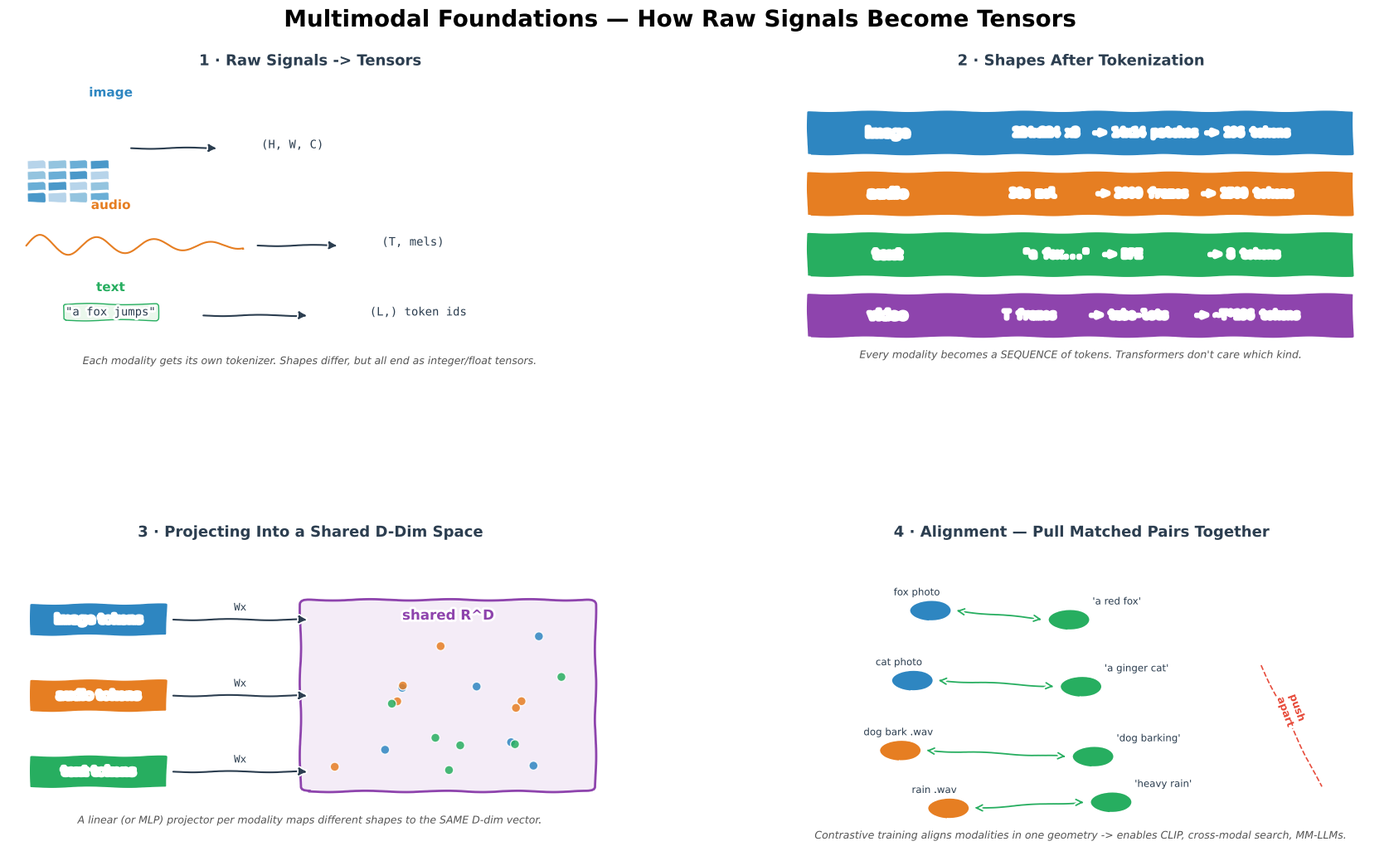

Reproduce this figure in Python. (Note: this script raises an exception after producing the figure.)
from pathlib import Path
"""Generate Multimodal Foundations.png — 4-panel xkcd-style concept sketch.

Panels:
  (1) Raw signals -> tensors (image / audio / text)
  (2) Patch / window / token shapes side-by-side
  (3) Embedding projectors into a shared D-dim space
  (4) Modality alignment via contrastive pulls
"""
import matplotlib
matplotlib.use("Agg")
import matplotlib.pyplot as plt
from matplotlib.patches import FancyBboxPatch
import numpy as np

plt.xkcd(scale=0.8, length=100, randomness=2)

fig = plt.figure(figsize=(18, 11), facecolor="white")
fig.suptitle("Multimodal Foundations — How Raw Signals Become Tensors",
             fontsize=20, fontweight="bold", y=0.98)

gs = fig.add_gridspec(2, 2, hspace=0.55, wspace=0.28,
                      left=0.05, right=0.97, top=0.91, bottom=0.06)
ax_raw = fig.add_subplot(gs[0, 0])
ax_sh = fig.add_subplot(gs[0, 1])
ax_proj = fig.add_subplot(gs[1, 0])
ax_al = fig.add_subplot(gs[1, 1])

BLUE, ORANGE, GREEN, RED, PURPLE, DARK, GREY = (
    "#2E86C1", "#E67E22", "#27AE60", "#E74C3C", "#8E44AD", "#2C3E50", "#BDC3C7")

# ═══════════════════════ PANEL 1 — Raw -> tensors ═══════════════════
ax_raw.set_title("1 · Raw Signals -> Tensors",
                 fontsize=13, fontweight="bold", color=DARK)
ax_raw.set_xlim(0, 10); ax_raw.set_ylim(0, 10); ax_raw.axis("off")

# Image
ax_raw.text(1.7, 9.2, "image", ha="center", fontweight="bold",
            color=BLUE, fontsize=11)
for i in range(4):
    for j in range(4):
        ax_raw.add_patch(plt.Rectangle((0.3 + j*0.35, 6.8 - i*0.35), 0.3, 0.3,
                                       facecolor=plt.cm.Blues(0.3 + 0.1*((i+j) % 4)),
                                       edgecolor="white", lw=0.5))
ax_raw.annotate("", xy=(3.5, 7.5), xytext=(2.0, 7.5),
                arrowprops=dict(arrowstyle="-|>", color=DARK, lw=1.5))
ax_raw.text(4.2, 7.5, "(H, W, C)", fontsize=10, color=DARK,
            family="monospace")

# Audio
ax_raw.text(1.7, 5.5, "audio", ha="center", fontweight="bold",
            color=ORANGE, fontsize=11)
t = np.linspace(0, 4, 200)
wave = 0.4 * np.sin(6*t) * np.exp(-0.3*t)
ax_raw.plot(0.3 + t*0.9, 4.3 + wave, color=ORANGE, lw=1.5)
ax_raw.annotate("", xy=(5.5, 4.3), xytext=(4.1, 4.3),
                arrowprops=dict(arrowstyle="-|>", color=DARK, lw=1.5))
ax_raw.text(6.2, 4.3, "(T, mels)", fontsize=10, color=DARK,
            family="monospace")

# Text
ax_raw.text(1.7, 2.8, "text", ha="center", fontweight="bold",
            color=GREEN, fontsize=11)
ax_raw.text(1.7, 2.0, '"a fox jumps"', ha="center", fontsize=10,
            color=DARK, family="monospace",
            bbox=dict(boxstyle="round,pad=0.2", facecolor="#EAF7EC",
                      edgecolor=GREEN))
ax_raw.annotate("", xy=(5.0, 2.0), xytext=(3.2, 2.0),
                arrowprops=dict(arrowstyle="-|>", color=DARK, lw=1.5))
ax_raw.text(6.0, 2.0, "(L,) token ids", fontsize=10, color=DARK,
            family="monospace")

ax_raw.text(5, 0.4,
            "Each modality gets its own tokenizer. Shapes differ, but all end as integer/float tensors.",
            ha="center", fontsize=9, color="#555", style="italic")

# ═══════════════════════ PANEL 2 — Shapes ═══════════════════════════
ax_sh.set_title("2 · Shapes After Tokenization",
                fontsize=13, fontweight="bold", color=DARK)
ax_sh.set_xlim(0, 10); ax_sh.set_ylim(0, 10); ax_sh.axis("off")

rows = [
    (8.0, "image", BLUE,
     "224x224 x3  -> 14x14 patches -> 196 tokens"),
    (6.0, "audio", ORANGE,
     "30s mel      -> 3000 frames  -> 1500 tokens"),
    (4.0, "text",  GREEN,
     "\"a fox...\"  -> BPE          -> 8 tokens"),
    (2.0, "video", PURPLE,
     "T frames     -> tube-lets    -> ~T*196 tokens"),
]
for y, name, c, body in rows:
    ax_sh.add_patch(FancyBboxPatch((0.5, y - 0.7), 9.0, 1.4,
                                   boxstyle="round,pad=0.05",
                                   facecolor=c, edgecolor="white", lw=2))
    ax_sh.text(1.8, y, name, ha="center", va="center",
               color="white", fontweight="bold", fontsize=11)
    ax_sh.text(6.2, y, body, ha="center", va="center",
               color="white", fontsize=9.5, family="monospace")
ax_sh.text(5, 0.6,
           "Every modality becomes a SEQUENCE of tokens. Transformers don't care which kind.",
           ha="center", fontsize=9, color="#555", style="italic")

# ═══════════════════════ PANEL 3 — Projection ═══════════════════════
ax_proj.set_title("3 · Projecting Into a Shared D-Dim Space",
                  fontsize=13, fontweight="bold", color=DARK)
ax_proj.set_xlim(0, 10); ax_proj.set_ylim(0, 10); ax_proj.axis("off")

boxes = [
    (1.5, 7.5, "image tokens",  BLUE),
    (1.5, 5.0, "audio tokens",  ORANGE),
    (1.5, 2.5, "text tokens",   GREEN),
]
for x, y, name, c in boxes:
    ax_proj.add_patch(FancyBboxPatch((x - 1.1, y - 0.5), 2.2, 1.0,
                                     boxstyle="round,pad=0.05",
                                     facecolor=c, edgecolor="white", lw=2))
    ax_proj.text(x, y, name, ha="center", va="center",
                 color="white", fontweight="bold", fontsize=10)

# projectors
for y in [7.5, 5.0, 2.5]:
    ax_proj.annotate("", xy=(5.0, y), xytext=(2.7, y),
                     arrowprops=dict(arrowstyle="-|>", color=DARK, lw=1.5))
    ax_proj.text(3.85, y + 0.3, "Wx", fontsize=9, color=DARK,
                 family="monospace", ha="center")

# Shared space
ax_proj.add_patch(FancyBboxPatch((5.0, 2.0), 4.6, 6.0,
                                 boxstyle="round,pad=0.15",
                                 facecolor="#F4ECF7", edgecolor=PURPLE, lw=2))
ax_proj.text(7.3, 7.5, "shared R^D", ha="center",
             color=PURPLE, fontweight="bold", fontsize=12)
rng = np.random.default_rng(7)
xs = rng.uniform(5.4, 9.2, 18); ys = rng.uniform(2.5, 7.0, 18)
cs = [BLUE]*6 + [ORANGE]*6 + [GREEN]*6
ax_proj.scatter(xs, ys, c=cs, s=60, alpha=0.85, edgecolors="white")

ax_proj.text(5, 0.8,
             "A linear (or MLP) projector per modality maps different shapes to the SAME D-dim vector.",
             ha="center", fontsize=9, color="#555", style="italic")

# ═══════════════════════ PANEL 4 — Alignment ═══════════════════════
ax_al.set_title("4 · Alignment — Pull Matched Pairs Together",
                fontsize=13, fontweight="bold", color=DARK)
ax_al.set_xlim(0, 10); ax_al.set_ylim(0, 10); ax_al.axis("off")

rng = np.random.default_rng(3)
pairs = [
    ("fox photo",      (2.5, 7.8), BLUE,   "'a red fox'",   (4.8, 7.5),  GREEN),
    ("cat photo",      (2.2, 5.5), BLUE,   "'a ginger cat'",(5.0, 5.3),  GREEN),
    ("dog bark .wav",  (2.0, 3.2), ORANGE, "'dog barking'", (5.2, 3.0),  GREEN),
    ("rain .wav",      (2.8, 1.3), ORANGE, "'heavy rain'",  (5.5, 1.5),  GREEN),
]
for a_name, (ax1, ay1), ac, b_name, (bx1, by1), bc in pairs:
    ax_al.add_patch(plt.Circle((ax1, ay1), 0.35, facecolor=ac,
                               edgecolor="white", lw=1.5))
    ax_al.text(ax1 - 0.6, ay1 + 0.5, a_name, fontsize=8.5, color=DARK)
    ax_al.add_patch(plt.Circle((bx1, by1), 0.35, facecolor=bc,
                               edgecolor="white", lw=1.5))
    ax_al.text(bx1 + 0.4, by1 + 0.5, b_name, fontsize=8.5, color=DARK)
    ax_al.annotate("", xy=(bx1 - 0.4, by1), xytext=(ax1 + 0.4, ay1),
                   arrowprops=dict(arrowstyle="<->", color=GREEN, lw=1.3))

# Push-apart dashed line
ax_al.plot([8.0, 9.0], [6.0, 2.0], ls="--", color=RED, lw=1.2)
ax_al.text(8.5, 4.0, "push\napart", color=RED, fontsize=9,
           fontweight="bold", ha="center", rotation=-70)

ax_al.text(5, 0.3,
           "Contrastive training aligns modalities in one geometry -> enables CLIP, cross-modal search, MM-LLMs.",
           ha="center", fontsize=9, color="#555", style="italic")

out = str(Path(__file__).resolve().parent.parent / "img" / "Multimodal Foundations.png")
plt.savefig(out, dpi=150, bbox_inches="tight", facecolor="white")
print(f"Saved -> {out}")
